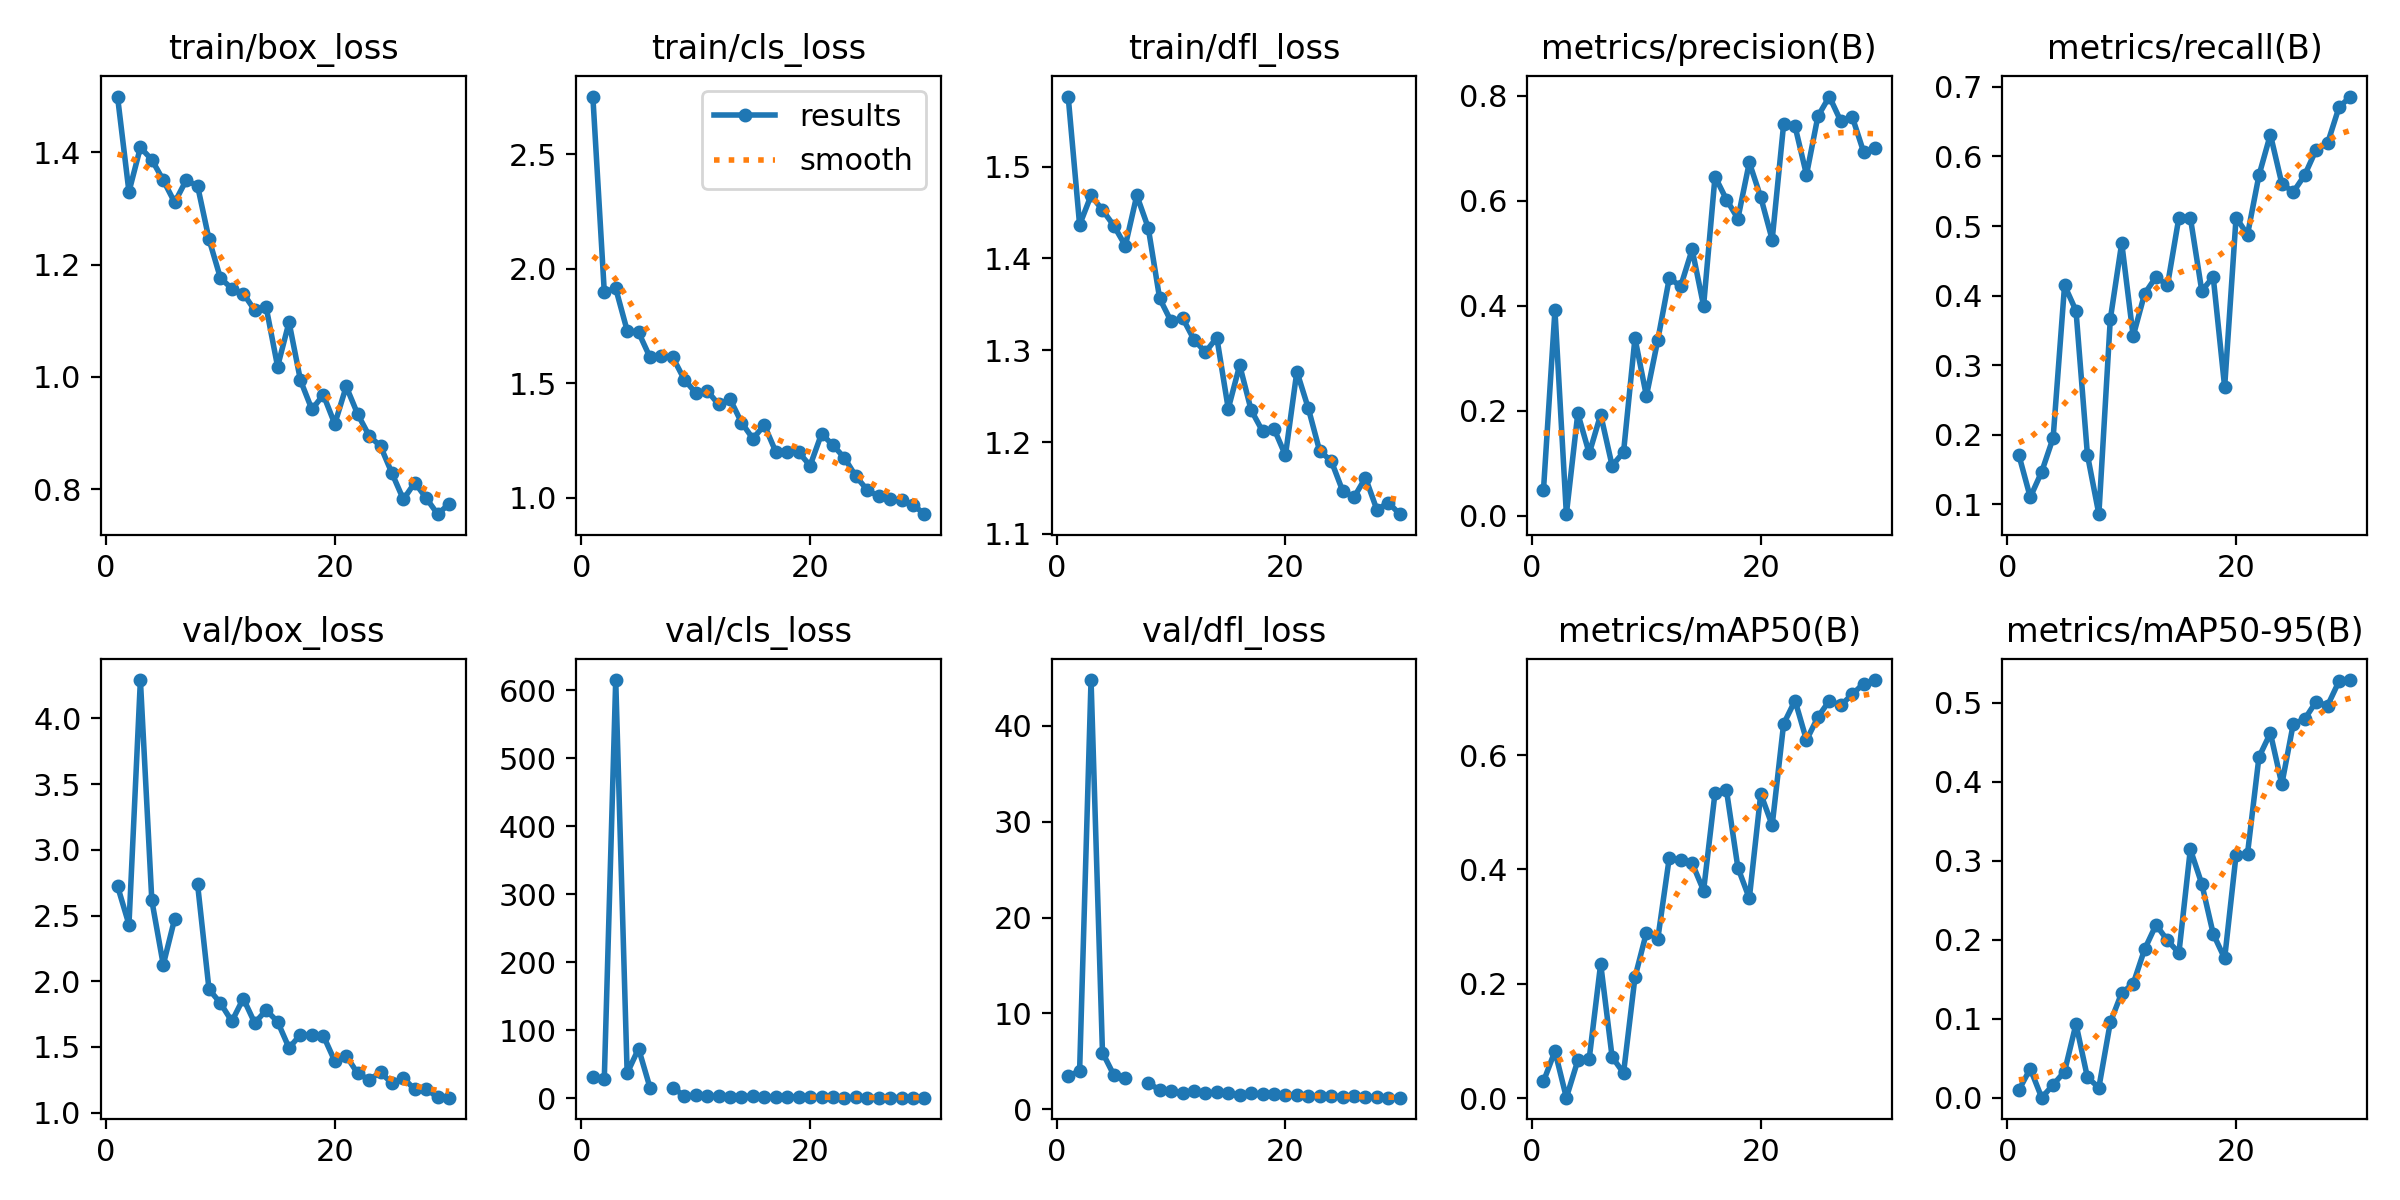

The table this chart was drawn from, first rows:
epoch, time, train/box_loss, train/cls_loss, train/dfl_loss, metrics/precision(B), metrics/recall(B), metrics/mAP50(B), metrics/mAP50-95(B), val/box_loss, val/cls_loss, val/dfl_loss, lr/pg0, lr/pg1, lr/pg2
1, 32.7, 1.499, 2.751, 1.576, 0.04973, 0.1707, 0.02926, 0.00967, 2.724, 31.01, 3.443, 0.0004001, 0.0004001, 0.0004001
2, 45.05, 1.33, 1.899, 1.437, 0.3913, 0.1098, 0.08214, 0.03689, 2.431, 28.28, 3.997, 0.0007899, 0.0007899, 0.0007899
3, 57.38, 1.408, 1.914, 1.469, 0.00307, 0.1463, 0.0008, 0.00018, 4.291, 614.7, 44.77, 0.001152, 0.001152, 0.001152
4, 74.17, 1.387, 1.73, 1.453, 0.1951, 0.1951, 0.06583, 0.01643, 2.614, 36.98, 5.92, 0.001487, 0.001487, 0.001487
5, 86.35, 1.35, 1.722, 1.436, 0.1189, 0.4146, 0.06914, 0.03316, 2.125, 73.13, 3.555, 0.001447, 0.001447, 0.001447
6, 101, 1.311, 1.613, 1.414, 0.1928, 0.378, 0.2349, 0.0934, 2.476, 15.63, 3.298, 0.001392, 0.001392, 0.001392
7, 115.7, 1.35, 1.62, 1.469, 0.09553, 0.1707, 0.072, 0.02583, nan, nan, nan, 0.001337, 0.001337, 0.001337
8, 130.8, 1.34, 1.613, 1.433, 0.1211, 0.08537, 0.04395, 0.01289, 2.738, 15.84, 2.745, 0.001282, 0.001282, 0.001282
9, 147.2, 1.245, 1.516, 1.356, 0.3386, 0.3659, 0.2113, 0.0953, 1.939, 3.52, 2.008, 0.001227, 0.001227, 0.001227
10, 159.2, 1.176, 1.458, 1.331, 0.2282, 0.4756, 0.2893, 0.1329, 1.833, 4.263, 1.878, 0.001172, 0.001172, 0.001172
11, 176, 1.157, 1.467, 1.335, 0.3353, 0.3415, 0.2791, 0.1442, 1.695, 2.899, 1.74, 0.001117, 0.001117, 0.001117
12, 188.7, 1.148, 1.407, 1.312, 0.4527, 0.4024, 0.4203, 0.1878, 1.868, 2.845, 1.909, 0.001062, 0.001062, 0.001062
13, 202.9, 1.119, 1.431, 1.298, 0.4375, 0.4268, 0.416, 0.2188, 1.682, 2.673, 1.681, 0.001007, 0.001007, 0.001007
14, 217.4, 1.124, 1.329, 1.314, 0.5075, 0.4147, 0.4109, 0.1992, 1.78, 2.667, 1.761, 0.0009519, 0.0009519, 0.0009519
15, 230, 1.018, 1.258, 1.236, 0.3999, 0.5122, 0.3629, 0.1832, 1.692, 3.445, 1.669, 0.0008968, 0.0008968, 0.0008968
16, 244.8, 1.098, 1.318, 1.284, 0.6464, 0.5122, 0.5338, 0.3144, 1.493, 1.932, 1.526, 0.0008418, 0.0008418, 0.0008418
17, 260.7, 0.994, 1.201, 1.235, 0.6025, 0.4067, 0.5387, 0.2706, 1.593, 2.093, 1.663, 0.0007868, 0.0007868, 0.0007868
18, 275.6, 0.9422, 1.2, 1.212, 0.5663, 0.4268, 0.403, 0.2074, 1.588, 2.047, 1.58, 0.0007318, 0.0007318, 0.0007318
19, 287.3, 0.9683, 1.199, 1.215, 0.6733, 0.2683, 0.3494, 0.1764, 1.585, 2.451, 1.57, 0.0006768, 0.0006768, 0.0006768
20, 303.5, 0.9164, 1.141, 1.186, 0.607, 0.5122, 0.5319, 0.3073, 1.392, 1.714, 1.467, 0.0006218, 0.0006218, 0.0006218
21, 319.3, 0.9831, 1.279, 1.277, 0.5262, 0.4876, 0.4773, 0.3088, 1.433, 1.635, 1.496, 0.0005668, 0.0005668, 0.0005668
22, 330.7, 0.934, 1.23, 1.237, 0.7459, 0.5728, 0.6543, 0.431, 1.298, 1.397, 1.348, 0.0005118, 0.0005118, 0.0005118
23, 342.3, 0.8955, 1.174, 1.19, 0.7421, 0.6316, 0.6952, 0.4614, 1.251, 1.281, 1.345, 0.0004568, 0.0004568, 0.0004568
24, 356.6, 0.8768, 1.094, 1.18, 0.6499, 0.561, 0.626, 0.3966, 1.306, 1.335, 1.353, 0.0004017, 0.0004017, 0.0004017
25, 369.7, 0.8288, 1.034, 1.147, 0.7614, 0.5488, 0.6663, 0.4729, 1.225, 1.186, 1.311, 0.0003467, 0.0003467, 0.0003467
26, 381.7, 0.7821, 1.006, 1.14, 0.7989, 0.5732, 0.6951, 0.479, 1.263, 1.206, 1.335, 0.0002917, 0.0002917, 0.0002917
27, 393.5, 0.812, 0.9931, 1.161, 0.7519, 0.6098, 0.6869, 0.5011, 1.177, 1.183, 1.266, 0.0002367, 0.0002367, 0.0002367
28, 407.7, 0.7843, 0.9898, 1.126, 0.7603, 0.619, 0.7061, 0.496, 1.182, 1.139, 1.276, 0.0001817, 0.0001817, 0.0001817
29, 421.4, 0.7559, 0.97, 1.134, 0.693, 0.6707, 0.725, 0.5269, 1.116, 1.084, 1.209, 0.0001267, 0.0001267, 0.0001267
30, 433.2, 0.7742, 0.9287, 1.122, 0.701, 0.6863, 0.7311, 0.5285, 1.114, 1.041, 1.213, 7.1681e-05, 7.1681e-05, 7.1681e-05
